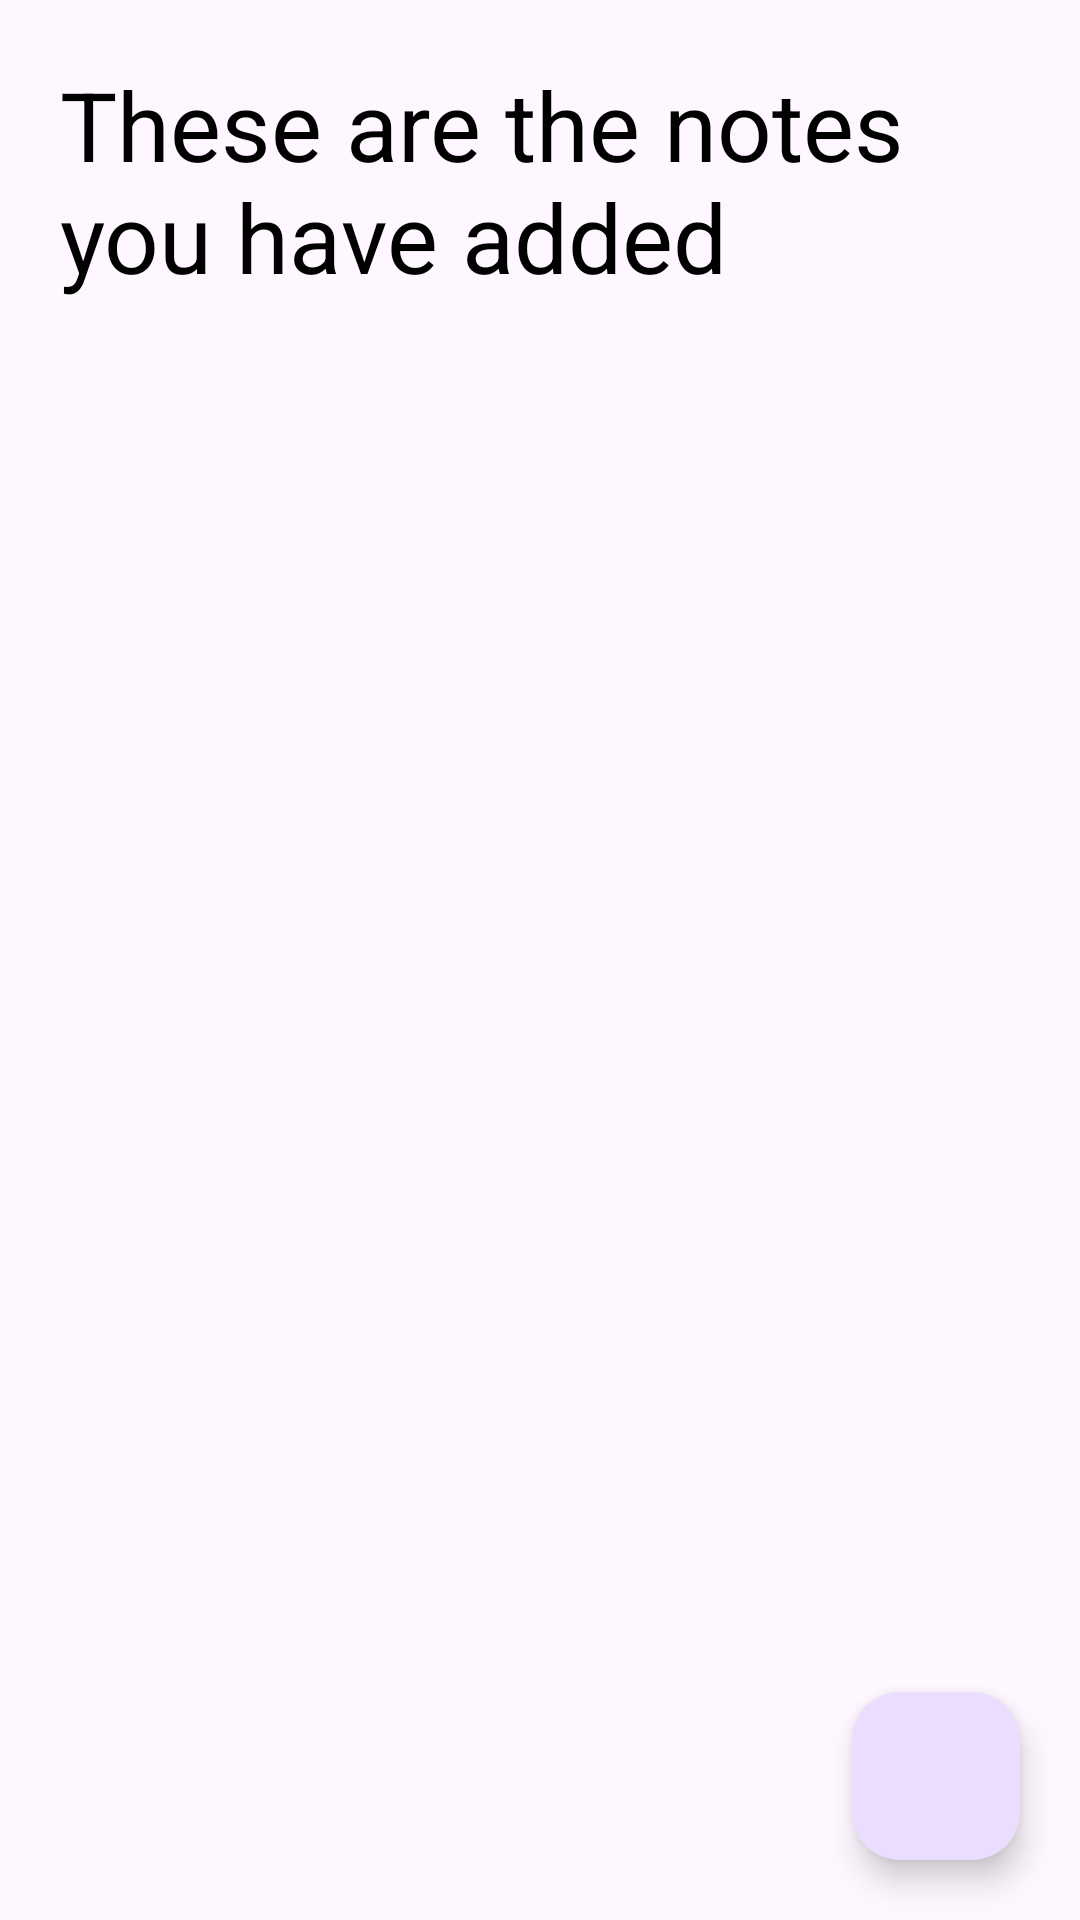

Produce the Android XML layout that renders to this screen, including the resource entries it uses.
<!-- AndroidManifest.xml: application theme Theme.TODOWITHROOMDB -->
<!-- res/layout/activity_main.xml -->
<?xml version="1.0" encoding="utf-8"?>
<androidx.constraintlayout.widget.ConstraintLayout xmlns:android="http://schemas.android.com/apk/res/android"
    xmlns:app="http://schemas.android.com/apk/res-auto"
    xmlns:tools="http://schemas.android.com/tools"
    android:id="@+id/main"
    android:layout_width="match_parent"
    android:layout_height="match_parent"
    tools:context=".ui.MainActivity">

    <androidx.appcompat.widget.AppCompatTextView
        android:id="@+id/title"
        android:layout_width="0dp"
        android:layout_height="wrap_content"
        android:padding="20dp"
        android:text="These are the notes you have added"
        android:textColor="@color/black"
        android:textSize="32sp"
        app:layout_constraintEnd_toEndOf="parent"
        app:layout_constraintStart_toStartOf="parent"
        app:layout_constraintTop_toTopOf="parent" />

    <androidx.recyclerview.widget.RecyclerView
        android:id="@+id/recyclerView"
        android:layout_width="match_parent"
        android:layout_height="0dp"
        android:padding="20dp"
        app:layout_constraintBottom_toBottomOf="parent"
        app:layout_constraintStart_toStartOf="parent"
        app:layout_constraintTop_toBottomOf="@id/title"
        tools:listitem="@layout/item_list_view" />

    <com.google.android.material.floatingactionbutton.FloatingActionButton
        android:id="@+id/addData"
        android:layout_width="wrap_content"
        android:layout_height="wrap_content"
        android:layout_marginEnd="20dp"
        android:layout_marginBottom="20dp"
        android:contentDescription="Click to add item"
        android:src="@drawable/ic_add"
        app:layout_constraintBottom_toBottomOf="parent"
        app:layout_constraintEnd_toEndOf="parent" />

</androidx.constraintlayout.widget.ConstraintLayout>
<!-- res/layout/item_list_view.xml (included above) -->
<?xml version="1.0" encoding="utf-8"?>
<androidx.cardview.widget.CardView xmlns:android="http://schemas.android.com/apk/res/android"
    xmlns:app="http://schemas.android.com/apk/res-auto"
    xmlns:tools="http://schemas.android.com/tools"
    android:layout_width="match_parent"
    android:layout_height="wrap_content"
    android:elevation="4dp"
    app:cardCornerRadius="8dp">

    <androidx.constraintlayout.widget.ConstraintLayout
        android:layout_width="match_parent"
        android:layout_height="match_parent"
        android:background="@drawable/bg_gradient"
        android:padding="20dp">

        <androidx.appcompat.widget.AppCompatTextView
            android:id="@+id/listText"
            android:layout_width="match_parent"
            android:layout_height="wrap_content"
            android:textColor="@color/black"
            android:textSize="20sp"
            app:layout_constraintBottom_toBottomOf="parent"
            app:layout_constraintEnd_toEndOf="parent"
            app:layout_constraintStart_toStartOf="parent"
            app:layout_constraintTop_toTopOf="parent"
            tools:text="Hello this is test data" />

    </androidx.constraintlayout.widget.ConstraintLayout>
</androidx.cardview.widget.CardView>
<!-- resources referenced by this layout -->
<resources>
  <!-- drawable bg_gradient (drawable) -->
  <?xml version="1.0" encoding="utf-8"?>
  <shape xmlns:android="http://schemas.android.com/apk/res/android">
  
      <gradient
          android:angle="270"
          android:endColor="#00000000"
          android:startColor="#99800080"
          android:type="linear" />
  
  </shape>
  <style name="Theme.TODOWITHROOMDB" parent="Base.Theme.TODOWITHROOMDB" />
  <style name="Base.Theme.TODOWITHROOMDB" parent="Theme.Material3.DayNight">
          
          
      </style>
  <!-- not gathered from this repository: default colours our renderer supplied (Android Studio template values) -->
  <color name="black">#FF000000</color>
</resources>
